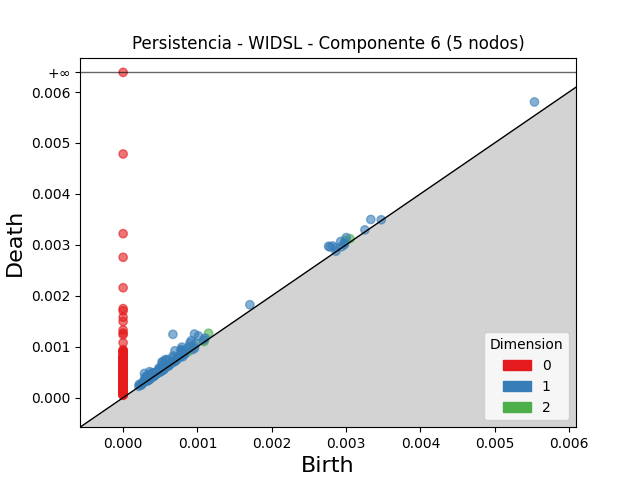

Data behind this chart, as committed beside it:
dimension, birth, death
2, 0.00115, 0.001264
2, 0.002989, 0.003086
2, 0.003053, 0.003121
2, 0.000959, 0.001024
2, 0.0005118, 0.0005673
2, 0.0005713, 0.000626
2, 0.0004856, 0.0005256
2, 0.0004271, 0.0004631
2, 0.000411, 0.0004458
2, 0.0008773, 0.0009038
2, 0.0006327, 0.0006569
2, 0.0006975, 0.0007212
2, 0.0005017, 0.0005244
2, 0.0005903, 0.0006063
2, 0.0004297, 0.0004433
2, 0.001091, 0.001102
1, 0.0006699, 0.001242
1, 0.0009603, 0.001249
1, 0.005536, 0.005805
1, 0.0006974, 0.0009199
1, 0.002765, 0.002972
1, 0.0007909, 0.0009918
1, 0.0009162, 0.001117
1, 0.001014, 0.00121
1, 0.0002872, 0.0004758
1, 0.0005657, 0.0007442
1, 0.0005223, 0.0007002
1, 0.0008988, 0.001072
1, 0.002784, 0.002956
1, 0.003334, 0.003498
1, 0.0005365, 0.0007002
1, 0.0007812, 0.0009443
1, 0.002819, 0.002978
1, 0.0005932, 0.0007494
1, 0.0003558, 0.0005106
1, 0.00078, 0.0009285
1, 0.0006721, 0.000818
1, 0.0005776, 0.0007199
1, 0.003003, 0.003142
1, 0.002927, 0.003065
1, 0.001706, 0.001824
1, 0.0008084, 0.0009176
1, 0.000893, 0.001002
1, 0.0006775, 0.0007844
1, 0.0003198, 0.0004246
1, 0.0007897, 0.0008938
1, 0.0002953, 0.0003968
1, 0.0005253, 0.0006248
1, 0.0008632, 0.0009625
1, 0.0004822, 0.0005814
1, 0.0005167, 0.0006135
1, 0.0003919, 0.0004886
1, 0.000353, 0.0004492
1, 0.0003076, 0.0003999
1, 0.0009754, 0.001064
1, 0.0003268, 0.0004093
1, 0.002861, 0.002942
1, 0.0003565, 0.0004345
1, 0.0004045, 0.0004792
1, 0.0005663, 0.0006363
... 518 more rows
